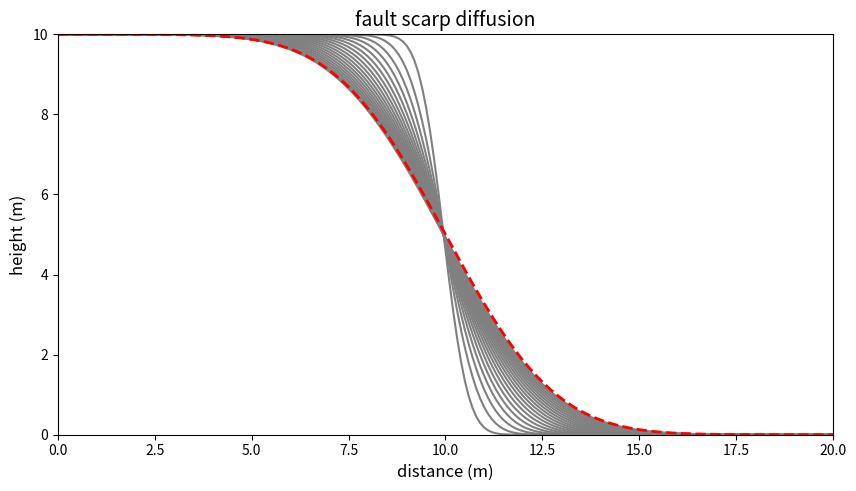
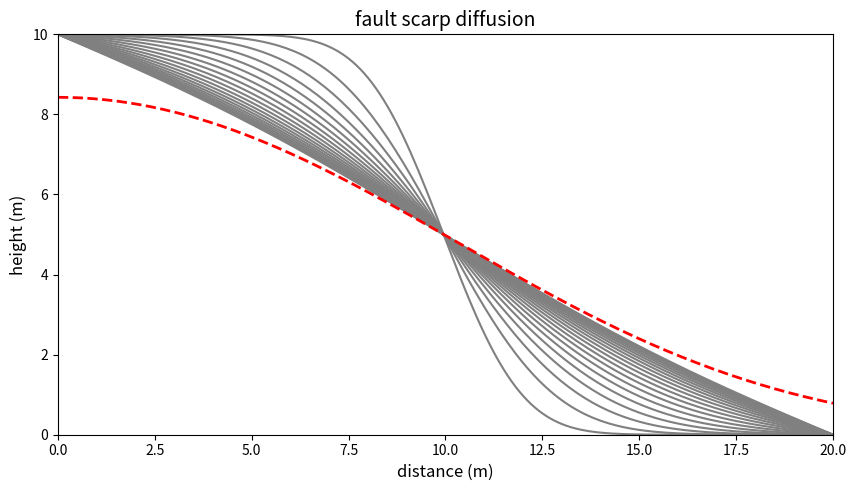
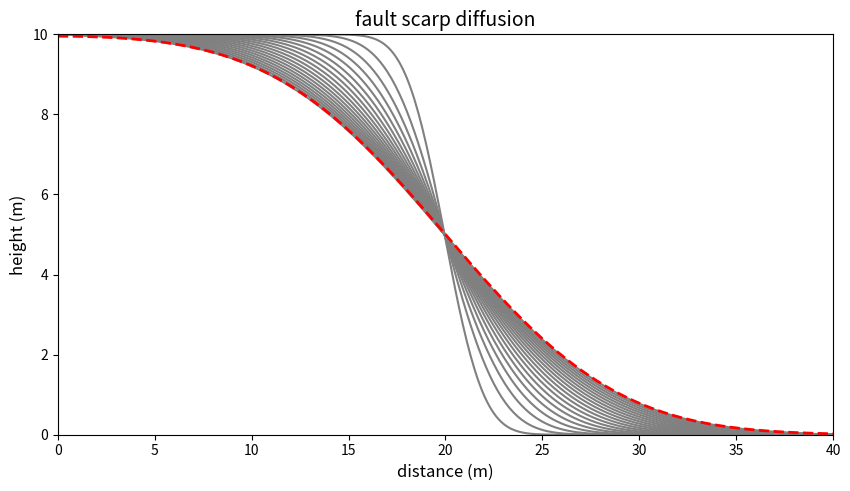

Here is the Python script that generated these plots, in order:
# -*- coding: utf-8 -*-

import os
import numpy as np
import matplotlib.pyplot as plt
import sympy
from sympy import init_printing
from scipy.sparse import diags

init_printing(use_latex=True)
x, t, Y1, a, K = sympy.symbols('x t Y1 a K')
y = (1 / 2.0) * Y1 * (sympy.erf((a - x) / (2 * sympy.sqrt(K * t))) +
                      sympy.erf((a + x) / (2 * sympy.sqrt(K * t))))
print(y)

from sympy.utilities.lambdify import lambdify
f = lambdify((x, t, Y1, a, K), y)  # function for analytic solution

dt = 2.5  # time step (years)
dy = 0.1  # grid size for space (m)
D = 50E-4  # diffusion coefficient in m2/yr - e.g., Fernandes and Dietrich, 1997
h = 10  # height of fault scarp in m
y_max = 20  # length of domain in m
t_max = 500  # total time in years
y = np.arange(0, y_max + dy, dy)
ny = len(y)
nt = int(t_max / dt)
V = np.zeros((ny,))  # initial condition
V[:round(ny / 2.0)] = h  # initial condition


def diffusion_Crank_Nicolson(dy, ny, dt, nt, D, V, ntout):
    Vout = []  # list for storing V arrays at certain time steps
    V0 = V[0]  # boundary condition on left side
    V1 = V[-1]  # boundary condition on right side
    s = D * dt / dy**2  # diffusion number
    A = diags([-0.5 * s, 1 + s, -0.5 * s], [-1, 0, 1],
              shape=(ny - 2, ny - 2)).toarray()  # create coefficient matrix
    B1 = diags([0.5 * s, 1 - s, 0.5 * s], [-1, 0, 1],
               shape=(ny - 2, ny - 2)).toarray()
    for n in range(1, nt):  # time is going from second time step to last
        Vn = V
        B = np.dot(Vn[1:-1], B1)
        B[0] = B[0] + 0.5 * s * (V0 + V0)
        B[-1] = B[-1] + 0.5 * s * (V1 + V1)
        V[1:-1] = np.linalg.solve(A, B)
        if n % int(nt / float(ntout)) == 0 or n == nt - 1:
            # numpy arrays are mutable, so we need to write out a copy of V,
            # not V itself
            Vout.append(V.copy())
    return Vout, s

Vout, s = diffusion_Crank_Nicolson(dy, ny, dt, nt, D, V, 20)

plt.figure(figsize=(10, 5.2))
for V in Vout:
    plt.plot(y, V, 'gray')

plt.xlabel('distance (m)', fontsize=12)
plt.ylabel('height (m)', fontsize=12)
plt.axis([0, y_max, 0, 10])
plt.title('fault scarp diffusion', fontsize=14)
plt.plot(y, np.asarray([f(x0, t_max, h, y_max / 2.0, D)
                        for x0 in y]), 'r--', linewidth=2)

dt = 2.5  # time step (years)
dy = 0.1  # grid size for space (m)
D = 50E-4  # diffusion coefficient in m2/yr - e.g., Fernandes and Dietrich, 1997
h = 10  # height of fault scarp in m
y_max = 20  # length of domain in m
t_max = 5000  # total time in years
y = np.arange(0, y_max + dy, dy)
ny = len(y)
nt = int(t_max / dt)
V = np.zeros((ny,))  # initial condition
V[:round(ny / 2.0)] = h  # initial condition

Vout, s = diffusion_Crank_Nicolson(dy, ny, dt, nt, D, V, 20)

plt.figure(figsize=(10, 5.2))
for V in Vout:
    plt.plot(y, V, 'gray')

plt.xlabel('distance (m)', fontsize=12)
plt.ylabel('height (m)', fontsize=12)
plt.axis([0, y_max, 0, 10])
plt.title('fault scarp diffusion', fontsize=14)
plt.plot(y, np.asarray([f(x0, t_max, h, y_max / 2.0, D)
                        for x0 in y]), 'r--', linewidth=2)

dt = 2.5  # time step (years)
dy = 0.1  # grid size for space (m)
D = 50E-4  # diffusion coefficient in m2/yr - e.g., Fernandes and Dietrich, 1997
h = 10  # height of fault scarp in m
y_max = 40  # length of domain in m
t_max = 5000  # total time in years
y = np.arange(0, y_max + dy, dy)
ny = len(y)
nt = int(t_max / dt)
V = np.zeros((ny,))  # initial condition
V[:round(ny / 2.0)] = h  # initial condition

Vout, s = diffusion_Crank_Nicolson(dy, ny, dt, nt, D, V, 20)

plt.figure(figsize=(10, 5.2))
for V in Vout:
    plt.plot(y, V, 'gray')

plt.xlabel('distance (m)', fontsize=12)
plt.ylabel('height (m)', fontsize=12)
plt.axis([0, y_max, 0, 10])
plt.title('fault scarp diffusion', fontsize=14)
plt.plot(y, np.asarray([f(x0, t_max, h, y_max / 2.0, D)
                        for x0 in y]), 'r--', linewidth=2)

os.system("pause")
